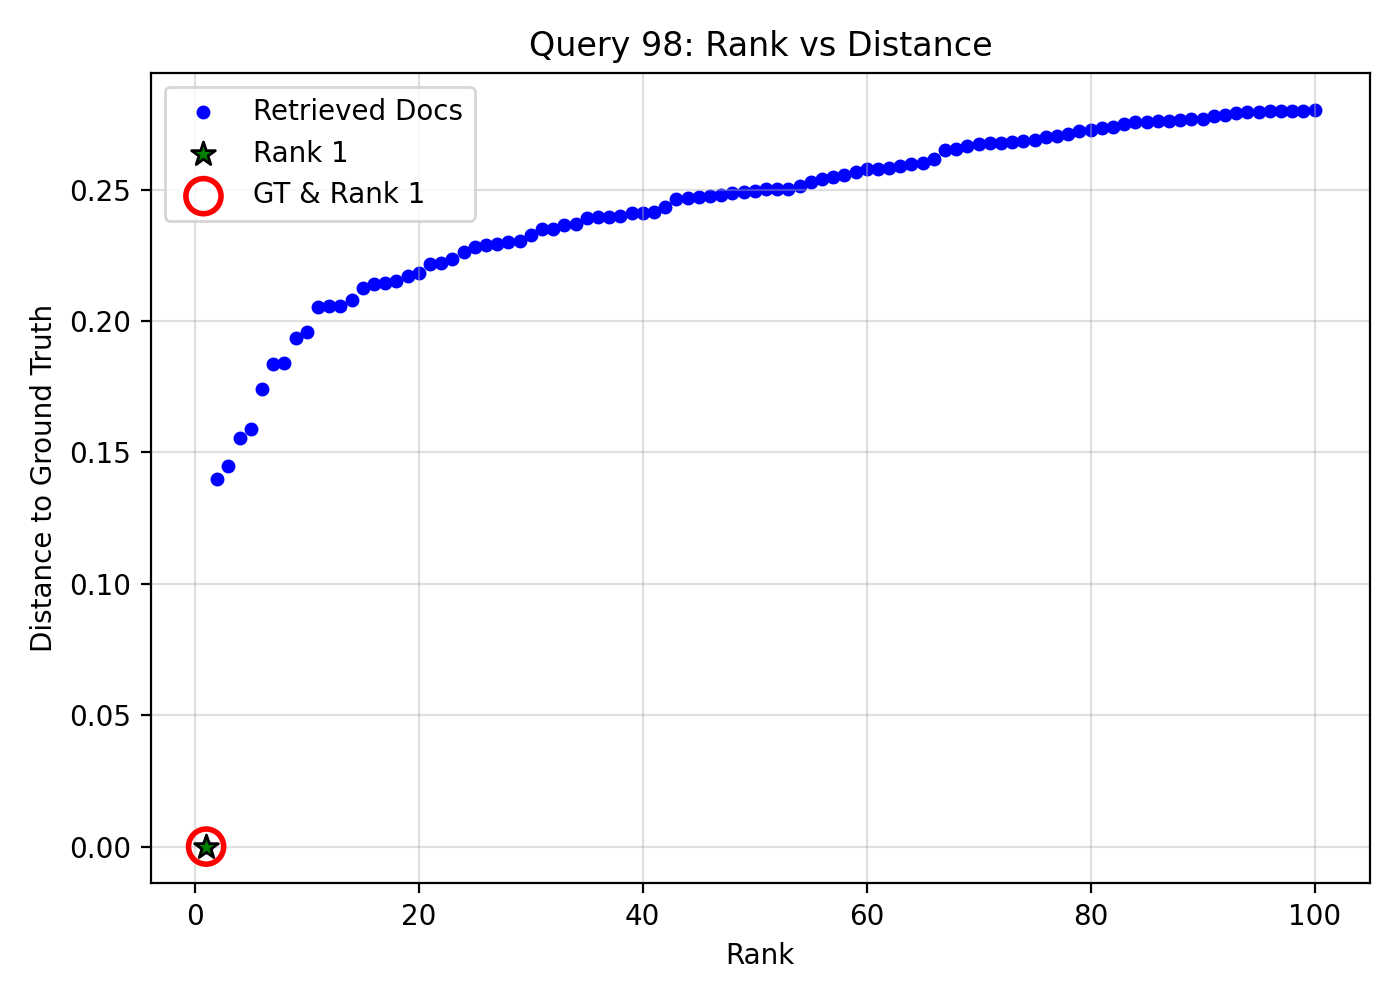

The table this chart was drawn from, first rows:
query_idx, query_gt_id, doc_id, rank, distance, is_gt, is_rank_1
98, 23999452, 62b66a1c-943c-4809-8ae8-50a646ce1bec, 1, 0.0, 1, 1
98, 23999452, f6ebad4a-b848-43ef-9b52-cc5179e73bce, 2, 0.1398, 0, 0
98, 23999452, 5852a4e6-693e-4368-a726-d86d719592e8, 3, 0.1448, 0, 0
98, 23999452, 1c95bf69-23af-4949-b675-892dedf1ea3d, 4, 0.1554, 0, 0
98, 23999452, 047aa2c7-9e7d-4de8-889a-861234bb15f1, 5, 0.159, 0, 0
98, 23999452, afe865bb-8286-443d-9b2a-7a7524769a15, 6, 0.1741, 0, 0
98, 23999452, b96feca9-98bf-4b17-9fd1-a6079d0eec34, 7, 0.1837, 0, 0
98, 23999452, d24f9c0e-4a36-4579-931f-e87ce29f3973, 8, 0.1839, 0, 0
98, 23999452, 319dc3e6-b93d-4e56-a597-5d1a6137f75f, 9, 0.1937, 0, 0
98, 23999452, afc48a1f-b2a8-48bc-872d-472db8199e72, 10, 0.196, 0, 0
98, 23999452, 730c804d-4550-44e8-8f17-a3b2f7c303a1, 11, 0.2053, 0, 0
98, 23999452, 1a7f9e3c-31c0-4565-b9f2-7d883d5b8c18, 12, 0.2057, 0, 0
98, 23999452, f026b786-e367-4599-9294-6b460575c521, 13, 0.2057, 0, 0
98, 23999452, fde9d0b2-36e1-4284-9c0c-30bf9d15871c, 14, 0.2079, 0, 0
98, 23999452, 1dbcb6b9-6bcd-49cd-9540-e8d7b16ae372, 15, 0.2124, 0, 0
98, 23999452, bcd5bca9-2bfa-475a-b249-13b2345c990f, 16, 0.2139, 0, 0
98, 23999452, 7b4a50e9-f4b6-45d6-9a00-43c3e8bf1035, 17, 0.2146, 0, 0
98, 23999452, 2b8fc5eb-7154-4695-8257-e0f159dfa262, 18, 0.2154, 0, 0
98, 23999452, f209aef2-9ae6-46b2-9a0d-1922cfc921a8, 19, 0.2172, 0, 0
98, 23999452, 5b97fbbd-8ab5-4c2f-a349-5d95a0ecd2b2, 20, 0.2184, 0, 0
98, 23999452, 73944f8c-9b88-4c30-9b26-6a230a5e24a4, 21, 0.2218, 0, 0
98, 23999452, 4905d058-d69c-405c-aec2-4ea10efa6cba, 22, 0.222, 0, 0
98, 23999452, 31602bd4-b8f8-44ab-8b18-f9ab66c70449, 23, 0.2237, 0, 0
98, 23999452, 219922bb-4871-4540-b6d9-c9a20bc44811, 24, 0.2264, 0, 0
98, 23999452, c40b7484-7626-406a-9bfb-debfd0eec838, 25, 0.2283, 0, 0
98, 23999452, d0bcda17-f547-4190-8c42-1ca1906f2174, 26, 0.2287, 0, 0
98, 23999452, e2baec26-0121-4fa2-a42b-cfdbffc47b29, 27, 0.2292, 0, 0
98, 23999452, 563fc0e0-89ff-4b68-af2f-329e22bf34ad, 28, 0.23, 0, 0
98, 23999452, a7d0cf81-b8a6-4048-b543-849642af11aa, 29, 0.2306, 0, 0
98, 23999452, c3a40682-5bbe-4251-ac71-6890355559e5, 30, 0.2327, 0, 0
98, 23999452, 6d8b5893-27c4-41a3-ba47-86411048faac, 31, 0.235, 0, 0
98, 23999452, 016df874-fefe-4ac4-b94c-25ea9a8051fa, 32, 0.2351, 0, 0
98, 23999452, e7b46311-bdf5-4465-bc5d-e027ed2295fd, 33, 0.2364, 0, 0
98, 23999452, e34a7468-b79c-496e-bcce-8207bc6c09bd, 34, 0.2368, 0, 0
98, 23999452, b4add008-2dc0-4a91-a707-fd4570d44bfe, 35, 0.2391, 0, 0
98, 23999452, 237cb030-f0a8-48ea-9b1f-f109882d707a, 36, 0.2395, 0, 0
98, 23999452, 6eacd16a-1b92-4568-a0b9-3cb6c1192fcc, 37, 0.2396, 0, 0
98, 23999452, af8b6d7b-ff16-4674-a4e0-ad3586be63a8, 38, 0.24, 0, 0
98, 23999452, 691912d3-09df-410f-bf83-86d81d4ce22b, 39, 0.241, 0, 0
98, 23999452, db41d784-4793-4dc0-aba5-5d6239ad803d, 40, 0.2411, 0, 0
98, 23999452, dbf34e6e-8f3f-4de3-941d-a537b6ef45b7, 41, 0.2417, 0, 0
98, 23999452, 1d20ffa1-d547-4d20-a19d-24a70c78956e, 42, 0.2434, 0, 0
98, 23999452, 0a6c628b-33d0-4ae9-b929-e42c98fc6d05, 43, 0.2463, 0, 0
98, 23999452, 979dc4cb-f497-48e2-b936-823a81d437b9, 44, 0.2468, 0, 0
98, 23999452, 708beca9-eedf-4187-ba21-e39db419df26, 45, 0.2471, 0, 0
98, 23999452, a702bfd2-bfc0-4013-9c9f-601738aab20c, 46, 0.2477, 0, 0
98, 23999452, 497b8666-b1ca-4c58-bbca-27a92c9613a0, 47, 0.248, 0, 0
98, 23999452, 60ec2ac9-d16e-47db-8caa-9f30ba3ed636, 48, 0.2487, 0, 0
98, 23999452, 6d5b8852-5b71-4a45-b608-0eba0741901e, 49, 0.2491, 0, 0
98, 23999452, 0279d03a-6991-40eb-bcbb-a00320827e18, 50, 0.2494, 0, 0
98, 23999452, 87e39c94-fda6-4de9-bc49-afc0ec7ea1ed, 51, 0.2501, 0, 0
98, 23999452, 555c1591-7ac3-4ad7-b217-3f243368ca8a, 52, 0.2503, 0, 0
98, 23999452, 7c678ef0-e8df-470b-bc81-36ba9557bc05, 53, 0.2504, 0, 0
98, 23999452, 8d95c293-9fdf-47dc-acb1-775052d52cf1, 54, 0.2514, 0, 0
98, 23999452, 781a3fb3-fc89-487c-b3fb-81c38d2e0418, 55, 0.253, 0, 0
98, 23999452, 3b98366d-9177-4dd5-bf8f-0d7cee0777dc, 56, 0.2541, 0, 0
98, 23999452, f46e587f-f6b7-4715-81b0-38599b69557b, 57, 0.2546, 0, 0
98, 23999452, c4e8d4bf-38cd-4bf7-b8b6-591476af5844, 58, 0.2554, 0, 0
98, 23999452, fd484a15-ac1f-423b-bc42-d733bfa4ba95, 59, 0.2567, 0, 0
98, 23999452, 792101b9-c99a-4f01-872b-c0e7499afcdf, 60, 0.2578, 0, 0
... 40 more rows
